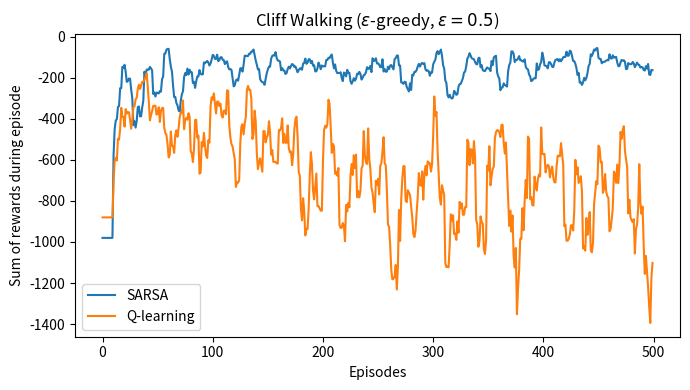

Here is the Python script that generated this plot:
# Cliff Walking: SARSA vs Q-learning with epsilon-greedy
import numpy as np
import matplotlib.pyplot as plt

# -------------------- Environment --------------------
class CliffEnv:
    """
    4x12 Cliff Walking (Sutton & Barto)
    Start=(3,0), Goal=(3,11)
    Reward: -1 per step; stepping into the cliff (row=3, col=1..10) gives -100 and resets to Start.
    Episode ends only when reaching Goal.
    Actions: 0=Up, 1=Right, 2=Down, 3=Left
    """
    def __init__(self, H=4, W=12, seed=None):
        self.H, self.W = H, W
        self.start = (H-1, 0)
        self.goal = (H-1, W-1)
        self.cliff = {(H-1, c) for c in range(1, W-1)}
        self.rng = np.random.default_rng(seed)
        self.reset()

    def to_state(self, pos):
        r, c = pos
        return r * self.W + c

    def reset(self):
        self.pos = self.start
        return self.to_state(self.pos)

    def step(self, a):
        r, c = self.pos
        if a == 0: r -= 1
        elif a == 1: c += 1
        elif a == 2: r += 1
        elif a == 3: c -= 1
        # stay within grid
        r = max(0, min(self.H-1, r))
        c = max(0, min(self.W-1, c))
        nxt = (r, c)

        if nxt in self.cliff:
            reward, done = -100, False
            self.pos = self.start  # fall and reset
        elif nxt == self.goal:
            reward, done = -1, True
            self.pos = nxt
        else:
            reward, done = -1, False
            self.pos = nxt

        return self.to_state(self.pos), reward, done

# -------------------- Policy --------------------
def epsilon_greedy(Q, s, epsilon, rng):
    if rng.random() < epsilon:
        return rng.integers(Q.shape[1])
    q = Q[s]
    m = q.max()
    # break ties uniformly
    idx = np.flatnonzero(np.isclose(q, m))
    return rng.choice(idx)

# -------------------- Learners --------------------
def run_sarsa(env, episodes=500, alpha=0.5, gamma=1.0, epsilon=0.1,
              seed=0, max_steps=10000):
    rng = np.random.default_rng(seed)
    nS, nA = env.H * env.W, 4
    Q = np.zeros((nS, nA))
    ep_returns = []

    for _ in range(episodes):
        s = env.reset()
        a = epsilon_greedy(Q, s, epsilon, rng)
        total = 0.0
        for _ in range(max_steps):
            s2, r, done = env.step(a)
            total += r
            if done:
                Q[s, a] += alpha * (r - Q[s, a])
                break
            a2 = epsilon_greedy(Q, s2, epsilon, rng)
            target = r + gamma * Q[s2, a2]
            Q[s, a] += alpha * (target - Q[s, a])
            s, a = s2, a2
        ep_returns.append(total)
    return np.array(ep_returns), Q

def run_q_learning(env, episodes=500, alpha=0.5, gamma=1.0, epsilon=0.1,
                   seed=1, max_steps=10000):
    rng = np.random.default_rng(seed)
    nS, nA = env.H * env.W, 4
    Q = np.zeros((nS, nA))
    ep_returns = []

    for _ in range(episodes):
        s = env.reset()
        total = 0.0
        for _ in range(max_steps):
            a = epsilon_greedy(Q, s, epsilon, rng)
            s2, r, done = env.step(a)
            total += r
            if done:
                Q[s, a] += alpha * (r - Q[s, a])
                break
            target = r + gamma * Q[s2].max()
            Q[s, a] += alpha * (target - Q[s, a])
            s = s2
        ep_returns.append(total)
    return np.array(ep_returns), Q

# -------------------- Utils --------------------
def smooth(x, k=10):
    """Simple moving average for nicer curves."""
    if k <= 1:
        return x
    c = np.convolve(x, np.ones(k) / k, mode="valid")
    return np.concatenate([np.full(k - 1, c[0]), c])

# -------------------- Run & Plot --------------------
if __name__ == "__main__":
    episodes = 500
    epsilon = 0.5
    alpha = 0.5
    gamma = 1.0

    env = CliffEnv(seed=42)
    sarsa_ret, _ = run_sarsa(env, episodes, alpha, gamma, epsilon, seed=0)

    # 새 시드로 동일 환경 새로 생성(내부 상태 공유 방지)
    env = CliffEnv(seed=43)
    q_ret, _ = run_q_learning(env, episodes, alpha, gamma, epsilon, seed=0)

    plt.figure(figsize=(7, 4))
    plt.plot(smooth(sarsa_ret, 10), label="SARSA")
    plt.plot(smooth(q_ret, 10), label="Q-learning")
    plt.xlabel("Episodes")
    plt.ylabel("Sum of rewards during episode")
    plt.title(r"Cliff Walking ($\varepsilon$-greedy, $\varepsilon=0.5$)")
    plt.legend()
    plt.tight_layout()
    plt.show()
    # plt.savefig("cliff_sarsa_qlearning.png", dpi=150)  # 저장하고 싶으면 사용
